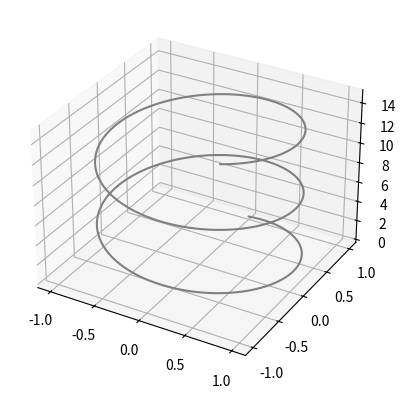

Source code (Python):
import numpy as np
import math
import matplotlib.pyplot as plt
from mpl_toolkits import mplot3d

def cart2elaz(pt):
    x, y, z = pt[0], pt[1], pt[2]
    XsqPlusYsq = x**2 + y**2
    r = math.sqrt(XsqPlusYsq + z**2)                # r
    elev = math.atan2(z, math.sqrt(XsqPlusYsq))     # theta
    az = math.atan2(y,x)                            # phi
    return r, elev, az

def elaz2cart(r, elev, az):
    x = r * math.cos(az) * math.cos(elev)
    y = r * math.sin(az) * math.cos(elev)
    z = r * math.sin(elev)
    return np.array((x, y, z))

def conicalPositionMethod1(azCentre, elCentre, radius, scanAngle):
    R = 1

    conicalVec = np.array(elaz2cart(radius, scanAngle, 1.0))
    a = elaz2cart(azCentre, elCentre , 1.0)

    g = 1.0 - a[2]
    rMat = np.zeros((3, 3))
    
    rMat[0, 0] = 1.0 - g * a[0] * a[0]
    rMat[0, 1] = g * a[0] * a[1]
    rMat[0, 2] = a[0]
    rMat[1, 0] = g * a[0] * a[1]
    rMat[1, 1] = 1.0 - g * a[1] * a[1]
    rMat[1, 2] = -a[1]
    rMat[2, 0] = -a[0]
    rMat[2, 1] = -a[1]
    rMat[2, 2] = 1.0 - g * (a[0] * a[0] - a[1] * a[1])

    conicalVec = rMat @ conicalVec 

    return cart2elaz(conicalVec)

def conicalPositionMethod2(azCentre, elCentre, radius, scanAngle):
    boresightVec = elaz2cart(1.0, elCentre, azCentre)
    iVec = np.array([1, 0, 0])
    jVec = np.array([0, 1, 0])
    iVecLocal = np.cross(jVec, boresightVec)
    jVecLocal = np.cross(boresightVec, iVecLocal)

    point = radius * math.cos(scanAngle) * iVecLocal + radius * math.sin(scanAngle) * jVecLocal
    return point

azCentre = 30
elCentre = math.radians(40)
radius = math.radians(10)
scanAngle = 0
point = conicalPositionMethod2(azCentre, elCentre, radius, scanAngle)

# Data for a three-dimensional line
fig = plt.figure()
ax = plt.axes(projection='3d')
zline = np.linspace(0, 15, 1000)
xline = np.sin(zline)
yline = np.cos(zline)
ax.plot3D(xline, yline, zline, 'gray')